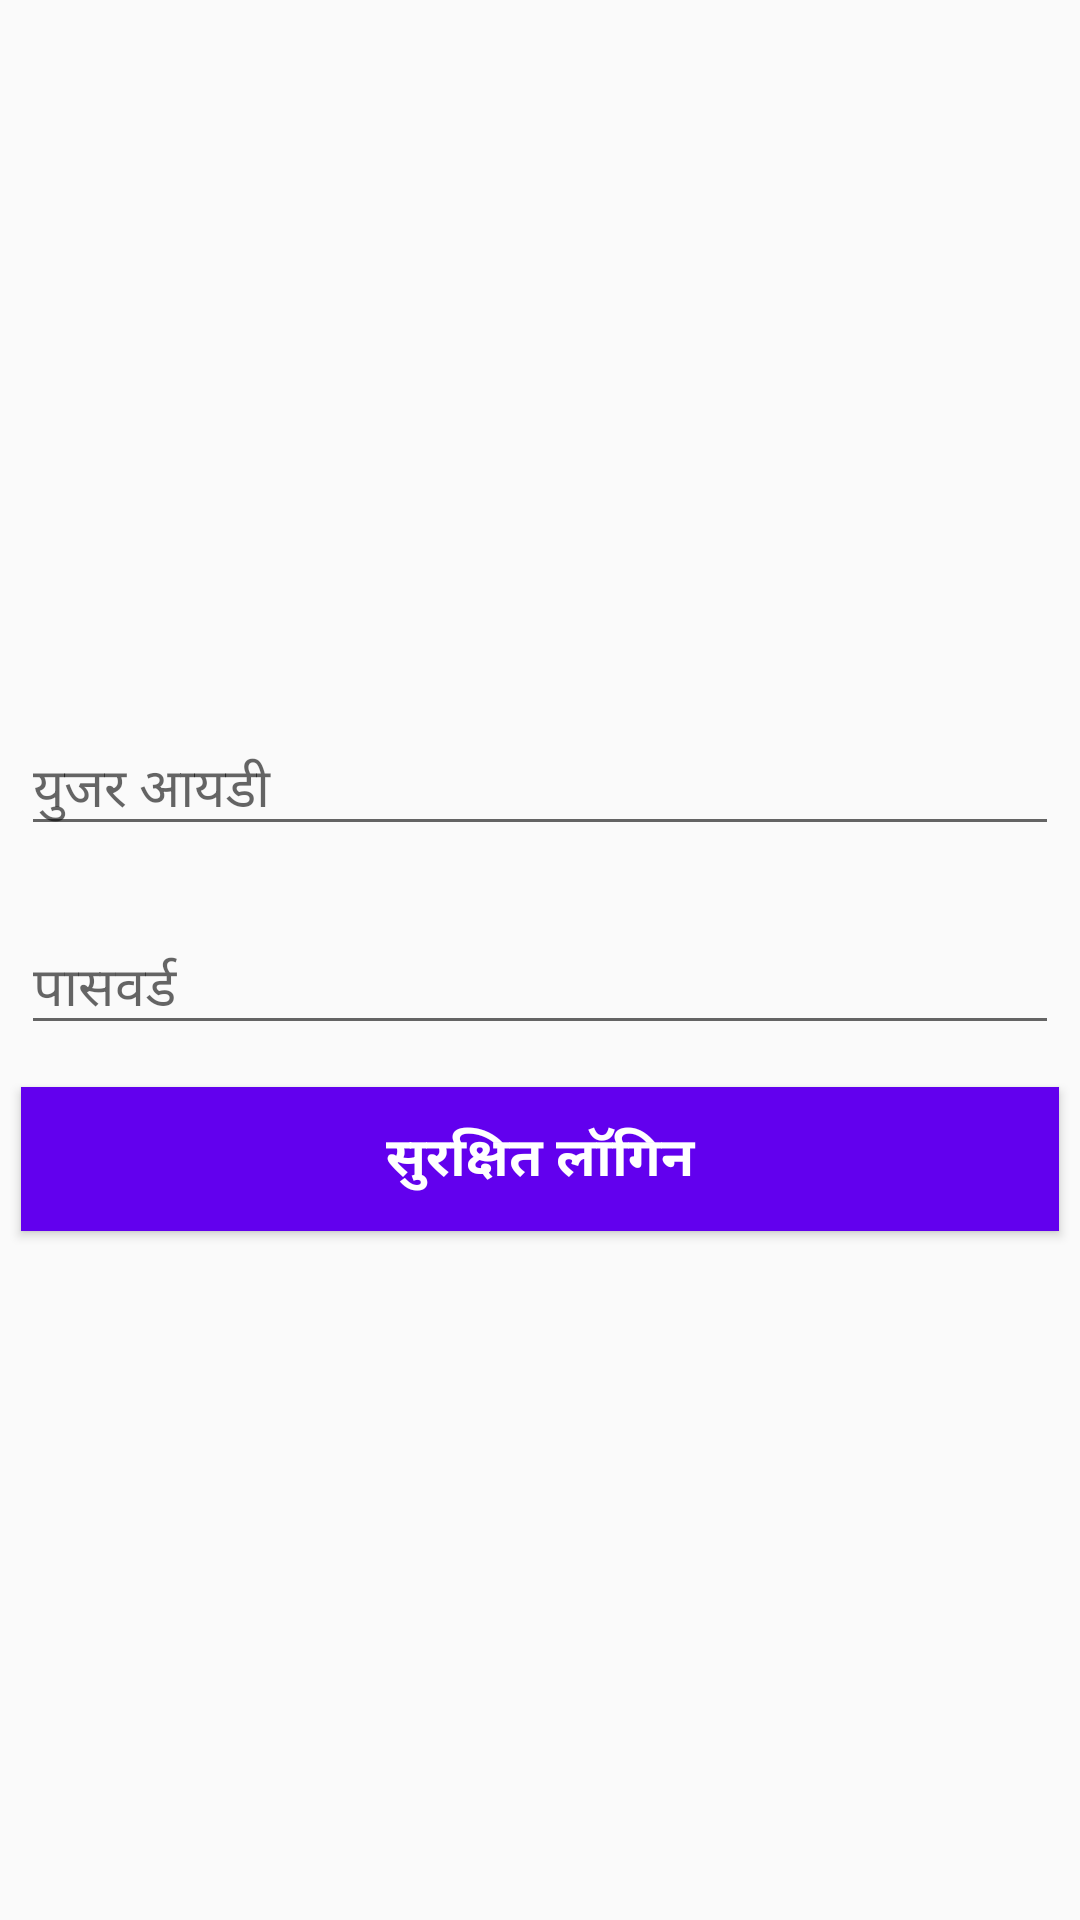

Produce the Android XML layout that renders to this screen, including the resource entries it uses.
<!-- AndroidManifest.xml: application theme MyMaterialTheme -->
<!-- res/layout/login_layout.xml -->
<?xml version="1.0" encoding="utf-8"?>
<android.support.design.widget.CoordinatorLayout xmlns:android="http://schemas.android.com/apk/res/android"
    android:layout_width="match_parent"
    android:layout_height="match_parent"
    android:orientation="vertical"

    >

    <LinearLayout
        android:layout_width="match_parent"
        android:layout_height="match_parent"
        android:gravity="center_vertical"
        android:orientation="vertical">

        <android.support.design.widget.TextInputLayout
            android:layout_width="match_parent"
            android:layout_height="wrap_content"
            android:layout_margin="7dp">

            <EditText
                android:id="@+id/edt_user_name"
                android:layout_width="match_parent"
                android:layout_height="wrap_content"
                android:hint="@string/login_user_id"></EditText>


        </android.support.design.widget.TextInputLayout>


        <android.support.design.widget.TextInputLayout
            android:layout_width="match_parent"
            android:layout_height="wrap_content"
            android:layout_margin="7dp">

            <EditText
                android:id="@+id/edt_password"
                android:layout_width="match_parent"
                android:layout_height="wrap_content"
                android:hint="@string/login_password"></EditText>


        </android.support.design.widget.TextInputLayout>


        <Button
            android:id="@+id/btnLogin"
            android:layout_width="match_parent"
            android:layout_height="wrap_content"
            android:layout_margin="7dp"
            android:background="@color/colorPrimary"
            android:text="@string/login_button"
            android:textAppearance="?android:attr/textAppearanceMedium"
            android:textColor="@color/white"
            android:textStyle="bold" />

    </LinearLayout>

</android.support.design.widget.CoordinatorLayout>
<!-- resources referenced by this layout -->
<resources>
  <string name="login_button">सुरक्षित लॉगिन</string>
  <string name="login_password">पासवर्ड</string>
  <string name="login_user_id">युजर आयडी</string>
  <style name="MyMaterialTheme" parent="MyMaterialTheme.Base">
  
      </style>
  <style name="MyMaterialTheme.Base" parent="Theme.AppCompat.Light.DarkActionBar">
          <item name="windowNoTitle">true</item>
          <item name="windowActionBar">false</item>
          <item name="colorPrimary">@color/colorPrimary</item>
          <item name="colorPrimaryDark">@color/colorPrimaryDark</item>
          <item name="colorAccent">@color/colorAccent</item>
          <item name="drawerArrowStyle">@style/DrawerArrowStyle</item>
      </style>
  <style name="DrawerArrowStyle" parent="Widget.AppCompat.DrawerArrowToggle">
          <item name="color">@android:color/white</item>
      </style>
  <!-- not gathered from this repository: default colours our renderer supplied (Android Studio template values) -->
  <color name="white">#FFFFFFFF</color>
  <color name="colorPrimary">#FF6200EE</color>
  <color name="colorPrimaryDark">#FF3700B3</color>
  <color name="colorAccent">#FF03DAC5</color>
</resources>
